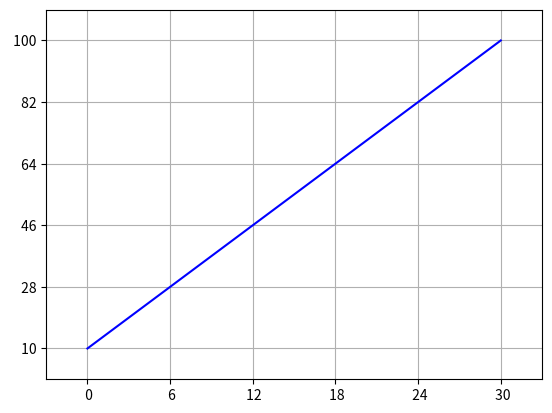

This figure's Python source:
import matplotlib.pyplot as plt
import numpy as np
import sys
from scipy import interpolate


class CurveEditor(object):
    """
    Opens up a pyplot-based 1D curve editor that interpolates specified points with cubic splines.
    Usage:
    * Click anywhere to add new points to the curve.
    * Click near an existing point to remove that point.
    * Click above/below an existing point to move that point.
    * Click outside the specified x/y ranges to add and snap points to min/max.
    """
    POINT_CLICK_RADIUS = 0.05

    def __init__(self, points=None, title='', xmin=0, xmax=1, ymin=0, ymax=1):
        assert not points or isinstance(points, list)
        self.points = points if points else []
        self.xmin = xmin
        self.xmax = xmax
        self.ymin = ymin
        self.ymax = ymax

        fig = plt.figure()
        fig.suptitle(title)
        self.ax = fig.add_subplot(111)
        fig.canvas.mpl_connect('button_press_event', self.onclick)

        self.draw()

    def draw(self):
        self.ax.cla()
        if self.points:
            x, y = np.array(self.points).transpose()
        else:
            x, y = [], []
        x_curve = np.linspace(0, 1, num=500)
        self.ax.plot(x, y, 'rx', x_curve, self._evaluate(x_curve), 'b-')

        self.ax.set_xlim(-0.1, 1.1)
        self.ax.set_ylim(-0.1, 1.1)
        self.ax.grid(True)
        self.ax.set_xticklabels([
            f'{(self.xmax - self.xmin) * tick + self.xmin : .3g}'
            for tick in self.ax.get_xticks()
        ])
        self.ax.set_yticklabels([
            f'{(self.ymax - self.ymin) * tick + self.ymin : .3g}'
            for tick in self.ax.get_yticks()
        ])

        plt.show()

    def _evaluate(self, x_eval):
        if self.points:
            x, y = np.array(self.points).transpose()
        else:
            x, y = [], []

        if 0 not in x:
            x = np.append([0], x)
            y = np.append([0], y)
        if 1 not in x:
            x = np.append(x, [1])
            y = np.append(y, [1])

        curve = interpolate.InterpolatedUnivariateSpline(x, y, k=min(3, len(x) - 1))
        return np.clip(curve(x_eval), 0, 1)

    def evaluate(self, x_eval):
        x = (x_eval - self.xmin) / (self.xmax - self.xmin)
        return (self.ymax - self.ymin) * self._evaluate(x) + self.ymin

    def onclick(self, event):
        cx, cy = event.xdata, event.ydata
        print('Clicked ({}, {}).'.format(cx, cy))
        if not cx or not cy:
            return

        cx = max(0.0, min(1.0, cx))
        cy = max(0.0, min(1.0, cy))

        remove_point = None
        create_new = True
        for x, y in self.points:
            dx = cx - x
            dy = cy - y
            if dx * dx + dy * dy < self.POINT_CLICK_RADIUS * self.POINT_CLICK_RADIUS:
                remove_point = [x, y]
                create_new = False
                break
            if abs(dx) < self.POINT_CLICK_RADIUS:
                remove_point = [x, y]
                break

        if remove_point:
            self.points.remove(remove_point)

        if create_new:
            self.points.append([cx, cy])
            self.points = sorted(self.points)

        self.draw()


if __name__ == '__main__':
    sys.setrecursionlimit(1500)
    editor = CurveEditor(xmin=0, xmax=30, ymin=10, ymax=100)
